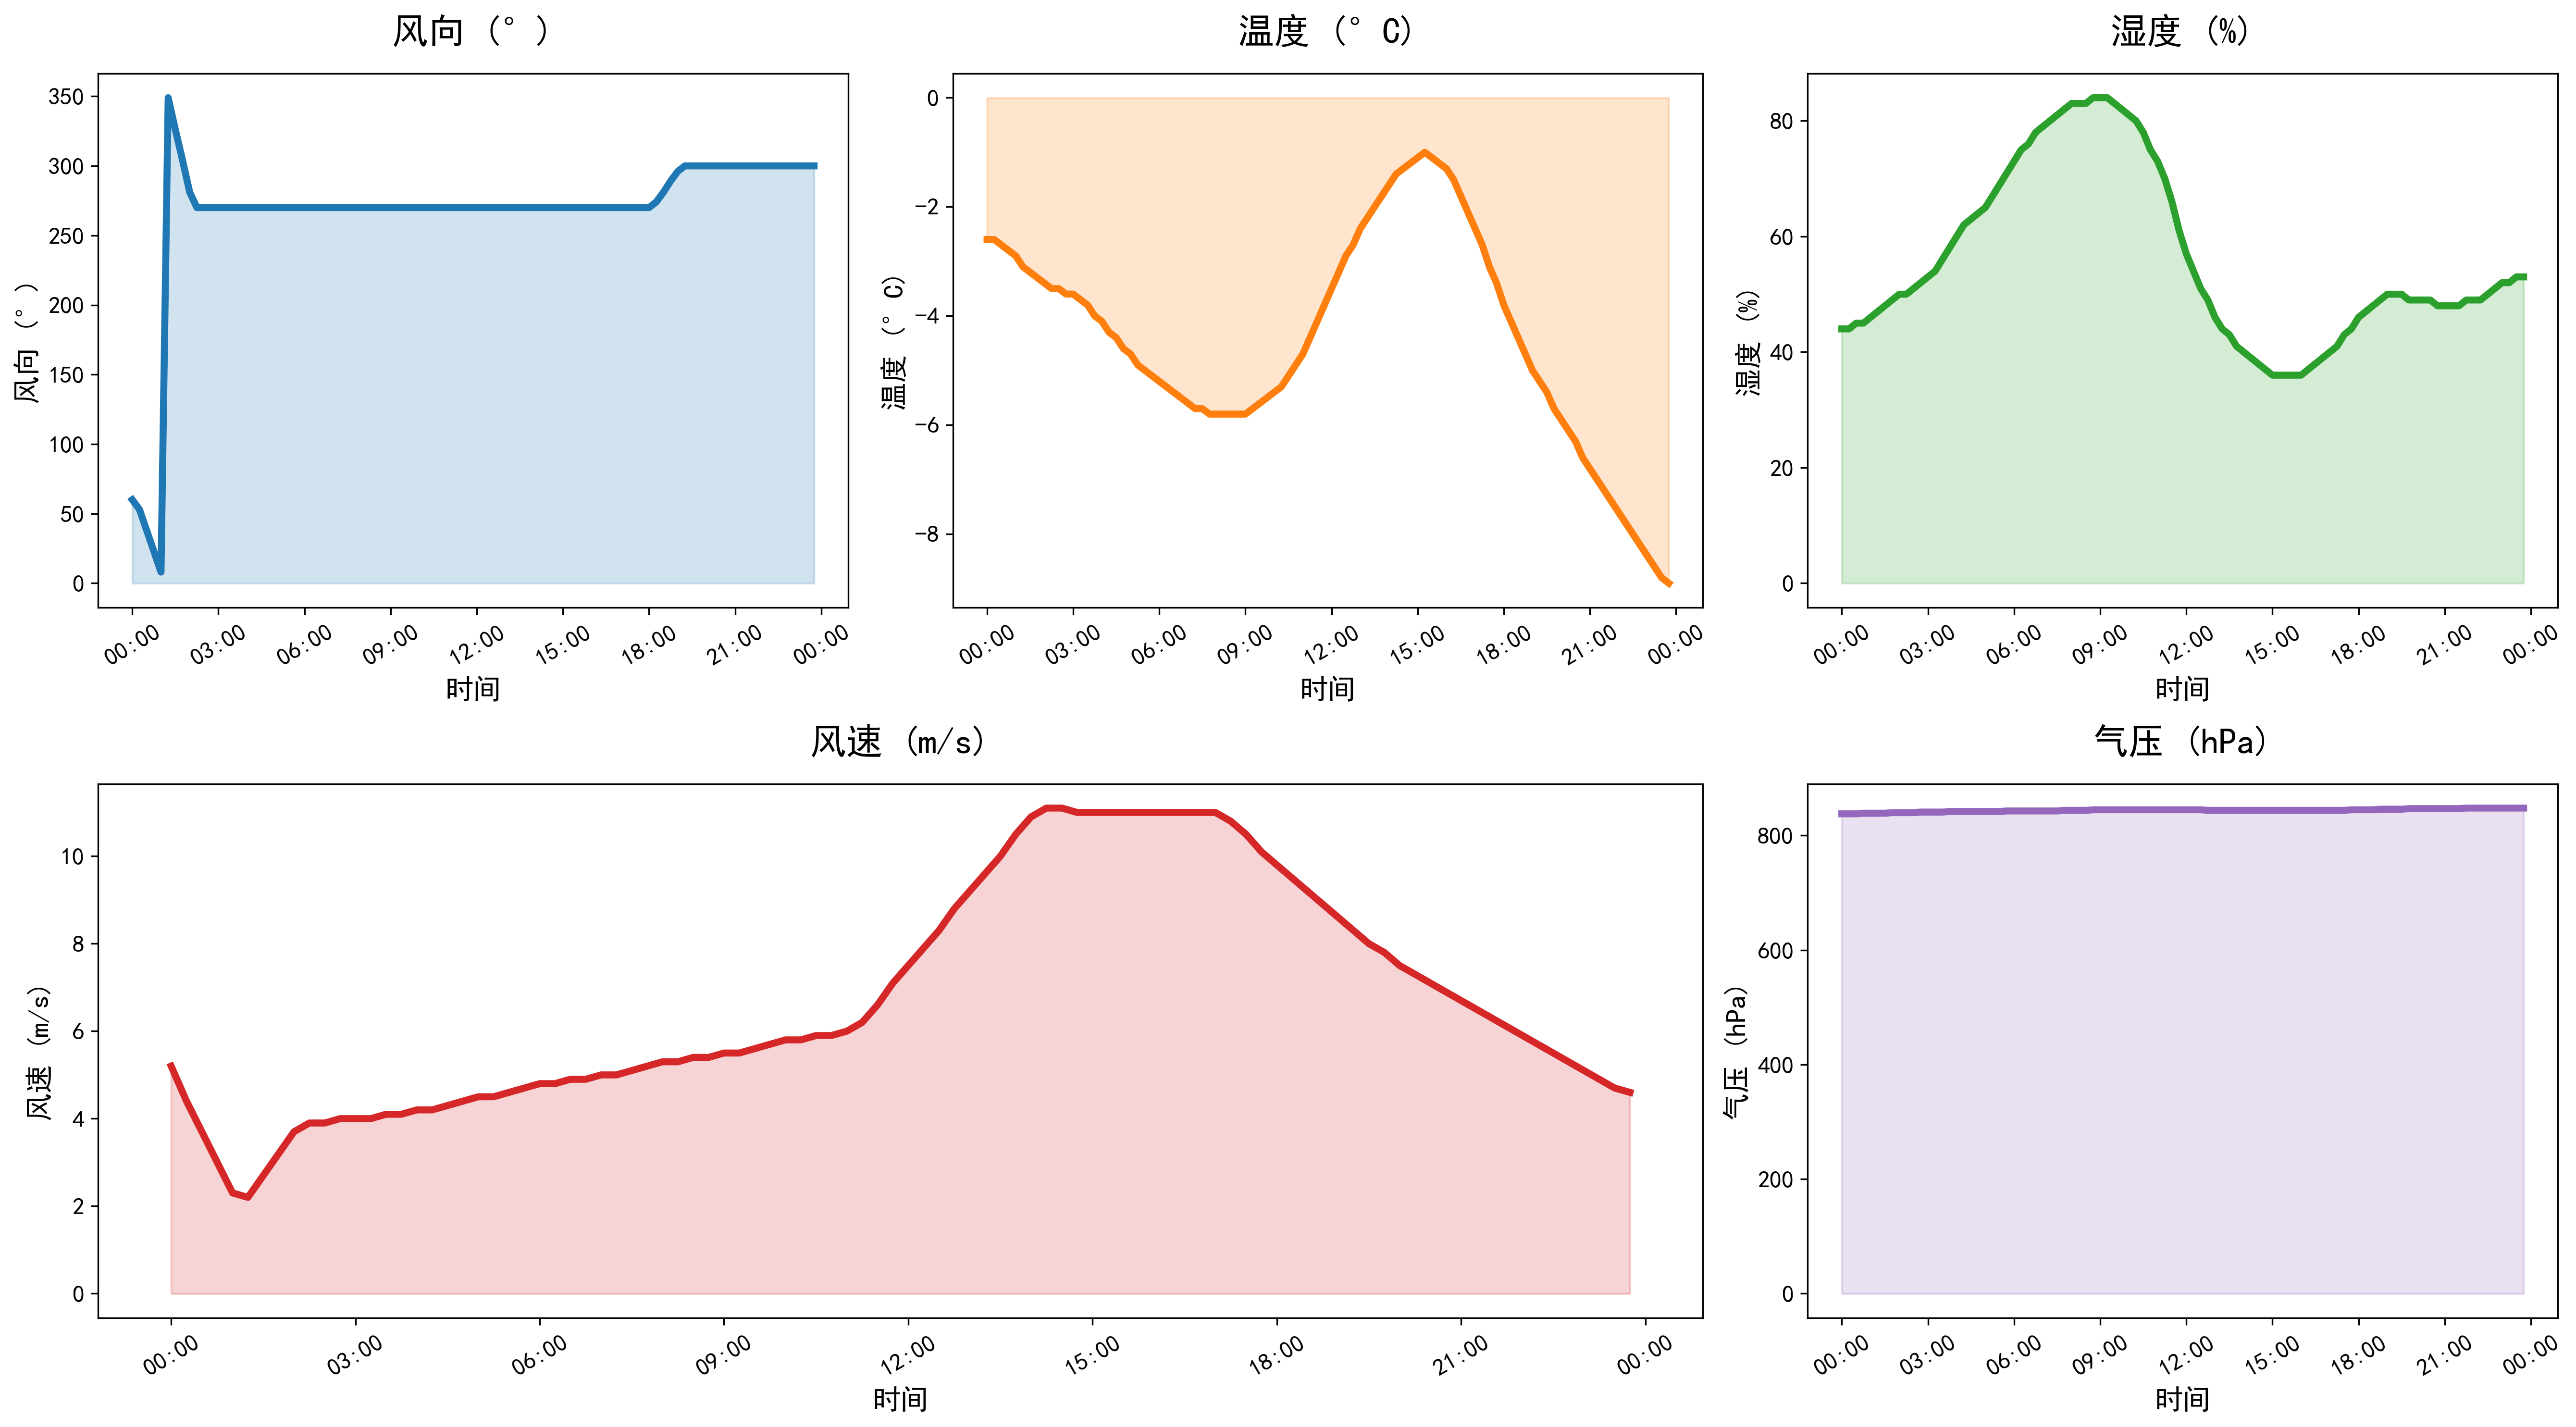

Data behind this chart, as committed beside it:
DATATIME, WINDSPEED, PREPOWER, WINDDIRECTION, TEMPERATURE, HUMIDITY, PRESSURE
2021-11-20 00:00:00, 5.2, 16590, 60, -2.6, 44, 838
2021-11-20 00:15:00, 4.4, 13260, 53, -2.6, 44, 838
2021-11-20 00:30:00, 3.7, 10210, 38, -2.7, 45, 838
2021-11-20 00:45:00, 3.0, 7650, 23, -2.8, 45, 839
2021-11-20 01:00:00, 2.3, 5810, 8, -2.9, 46, 839
2021-11-20 01:15:00, 2.2, 4960, 349, -3.1, 47, 839
2021-11-20 01:30:00, 2.7, 5100, 326, -3.2, 48, 839
2021-11-20 01:45:00, 3.2, 5970, 304, -3.3, 49, 840
2021-11-20 02:00:00, 3.7, 7490, 281, -3.4, 50, 840
2021-11-20 02:15:00, 3.9, 9770, 270, -3.5, 50, 840
2021-11-20 02:30:00, 3.9, 12790, 270, -3.5, 51, 840
2021-11-20 02:45:00, 4.0, 16040, 270, -3.6, 52, 841
2021-11-20 03:00:00, 4.0, 18790, 270, -3.6, 53, 841
2021-11-20 03:15:00, 4.0, 20450, 270, -3.7, 54, 841
2021-11-20 03:30:00, 4.1, 21010, 270, -3.8, 56, 841
2021-11-20 03:45:00, 4.1, 20840, 270, -4.0, 58, 842
2021-11-20 04:00:00, 4.2, 20240, 270, -4.1, 60, 842
2021-11-20 04:15:00, 4.2, 19280, 270, -4.3, 62, 842
2021-11-20 04:30:00, 4.3, 17970, 270, -4.4, 63, 842
2021-11-20 04:45:00, 4.4, 16530, 270, -4.6, 64, 842
2021-11-20 05:00:00, 4.5, 15320, 270, -4.7, 65, 842
2021-11-20 05:15:00, 4.5, 14580, 270, -4.9, 67, 842
2021-11-20 05:30:00, 4.6, 14800, 270, -5.0, 69, 842
2021-11-20 05:45:00, 4.7, 15870, 270, -5.1, 71, 843
2021-11-20 06:00:00, 4.8, 17790, 270, -5.2, 73, 843
2021-11-20 06:15:00, 4.8, 19660, 270, -5.3, 75, 843
2021-11-20 06:30:00, 4.9, 21560, 270, -5.4, 76, 843
2021-11-20 06:45:00, 4.9, 23220, 270, -5.5, 78, 843
2021-11-20 07:00:00, 5.0, 24730, 270, -5.6, 79, 843
2021-11-20 07:15:00, 5.0, 25600, 270, -5.7, 80, 843
2021-11-20 07:30:00, 5.1, 25840, 270, -5.7, 81, 843
2021-11-20 07:45:00, 5.2, 26100, 270, -5.8, 82, 844
2021-11-20 08:00:00, 5.3, 26480, 270, -5.8, 83, 844
2021-11-20 08:15:00, 5.3, 26880, 270, -5.8, 83, 844
2021-11-20 08:30:00, 5.4, 26830, 270, -5.8, 83, 844
2021-11-20 08:45:00, 5.4, 26710, 270, -5.8, 84, 845
2021-11-20 09:00:00, 5.5, 27100, 270, -5.8, 84, 845
2021-11-20 09:15:00, 5.5, 27770, 270, -5.7, 84, 845
2021-11-20 09:30:00, 5.6, 28790, 270, -5.6, 83, 845
2021-11-20 09:45:00, 5.7, 30120, 270, -5.5, 82, 845
2021-11-20 10:00:00, 5.8, 32700, 270, -5.4, 81, 845
2021-11-20 10:15:00, 5.8, 36990, 270, -5.3, 80, 845
2021-11-20 10:30:00, 5.9, 42990, 270, -5.1, 78, 845
2021-11-20 10:45:00, 5.9, 50350, 270, -4.9, 75, 845
2021-11-20 11:00:00, 6.0, 59060, 270, -4.7, 73, 845
2021-11-20 11:15:00, 6.2, 69410, 270, -4.4, 70, 845
2021-11-20 11:30:00, 6.6, 81430, 270, -4.1, 66, 845
2021-11-20 11:45:00, 7.1, 94300, 270, -3.8, 61, 845
2021-11-20 12:00:00, 7.5, 107040, 270, -3.5, 57, 845
2021-11-20 12:15:00, 7.9, 119030, 270, -3.2, 54, 845
2021-11-20 12:30:00, 8.3, 130280, 270, -2.9, 51, 845
2021-11-20 12:45:00, 8.8, 140800, 270, -2.7, 49, 844
2021-11-20 13:00:00, 9.2, 150360, 270, -2.4, 46, 844
2021-11-20 13:15:00, 9.6, 158550, 270, -2.2, 44, 844
2021-11-20 13:30:00, 10.0, 165390, 270, -2.0, 43, 844
2021-11-20 13:45:00, 10.5, 171160, 270, -1.8, 41, 844
2021-11-20 14:00:00, 10.9, 175880, 270, -1.6, 40, 844
2021-11-20 14:15:00, 11.1, 179310, 270, -1.4, 39, 844
2021-11-20 14:30:00, 11.1, 181460, 270, -1.3, 38, 844
2021-11-20 14:45:00, 11.0, 182740, 270, -1.2, 37, 844
... 36 more rows
